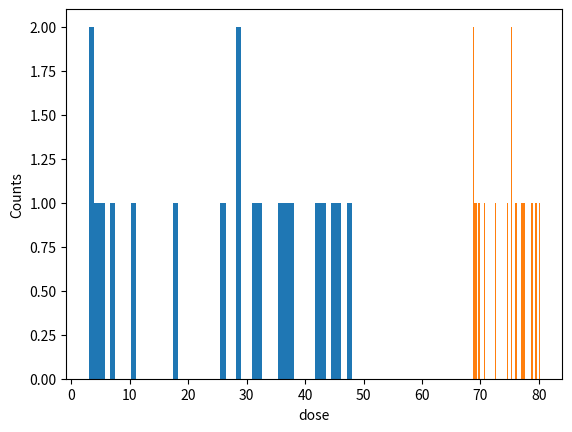

Python code for this plot:
# -*- coding: utf-8 -*-
"""
Created on Wed Jul 26 12:49:29 2023

@author: cbri3325
"""

import numpy as np
import matplotlib.pyplot as plt

a = np.random.randint(50, size=20)
a_max = max(a)
a_min = min(a)
a_mean = np.mean(a)


plt.hist(a, bins=50)
plt.xlabel("Value")
plt.ylabel("Counts")
plt.show()


d_max = (((a_max-a_min)*(74-68))/(a_mean-a_min))+68

m = ((74-68)/(a_mean-a_min))

y = m*a + 68

plt.hist(y, bins=50)
plt.xlabel("dose")
plt.ylabel("Counts")
plt.show()

y_mean = np.mean(y)
